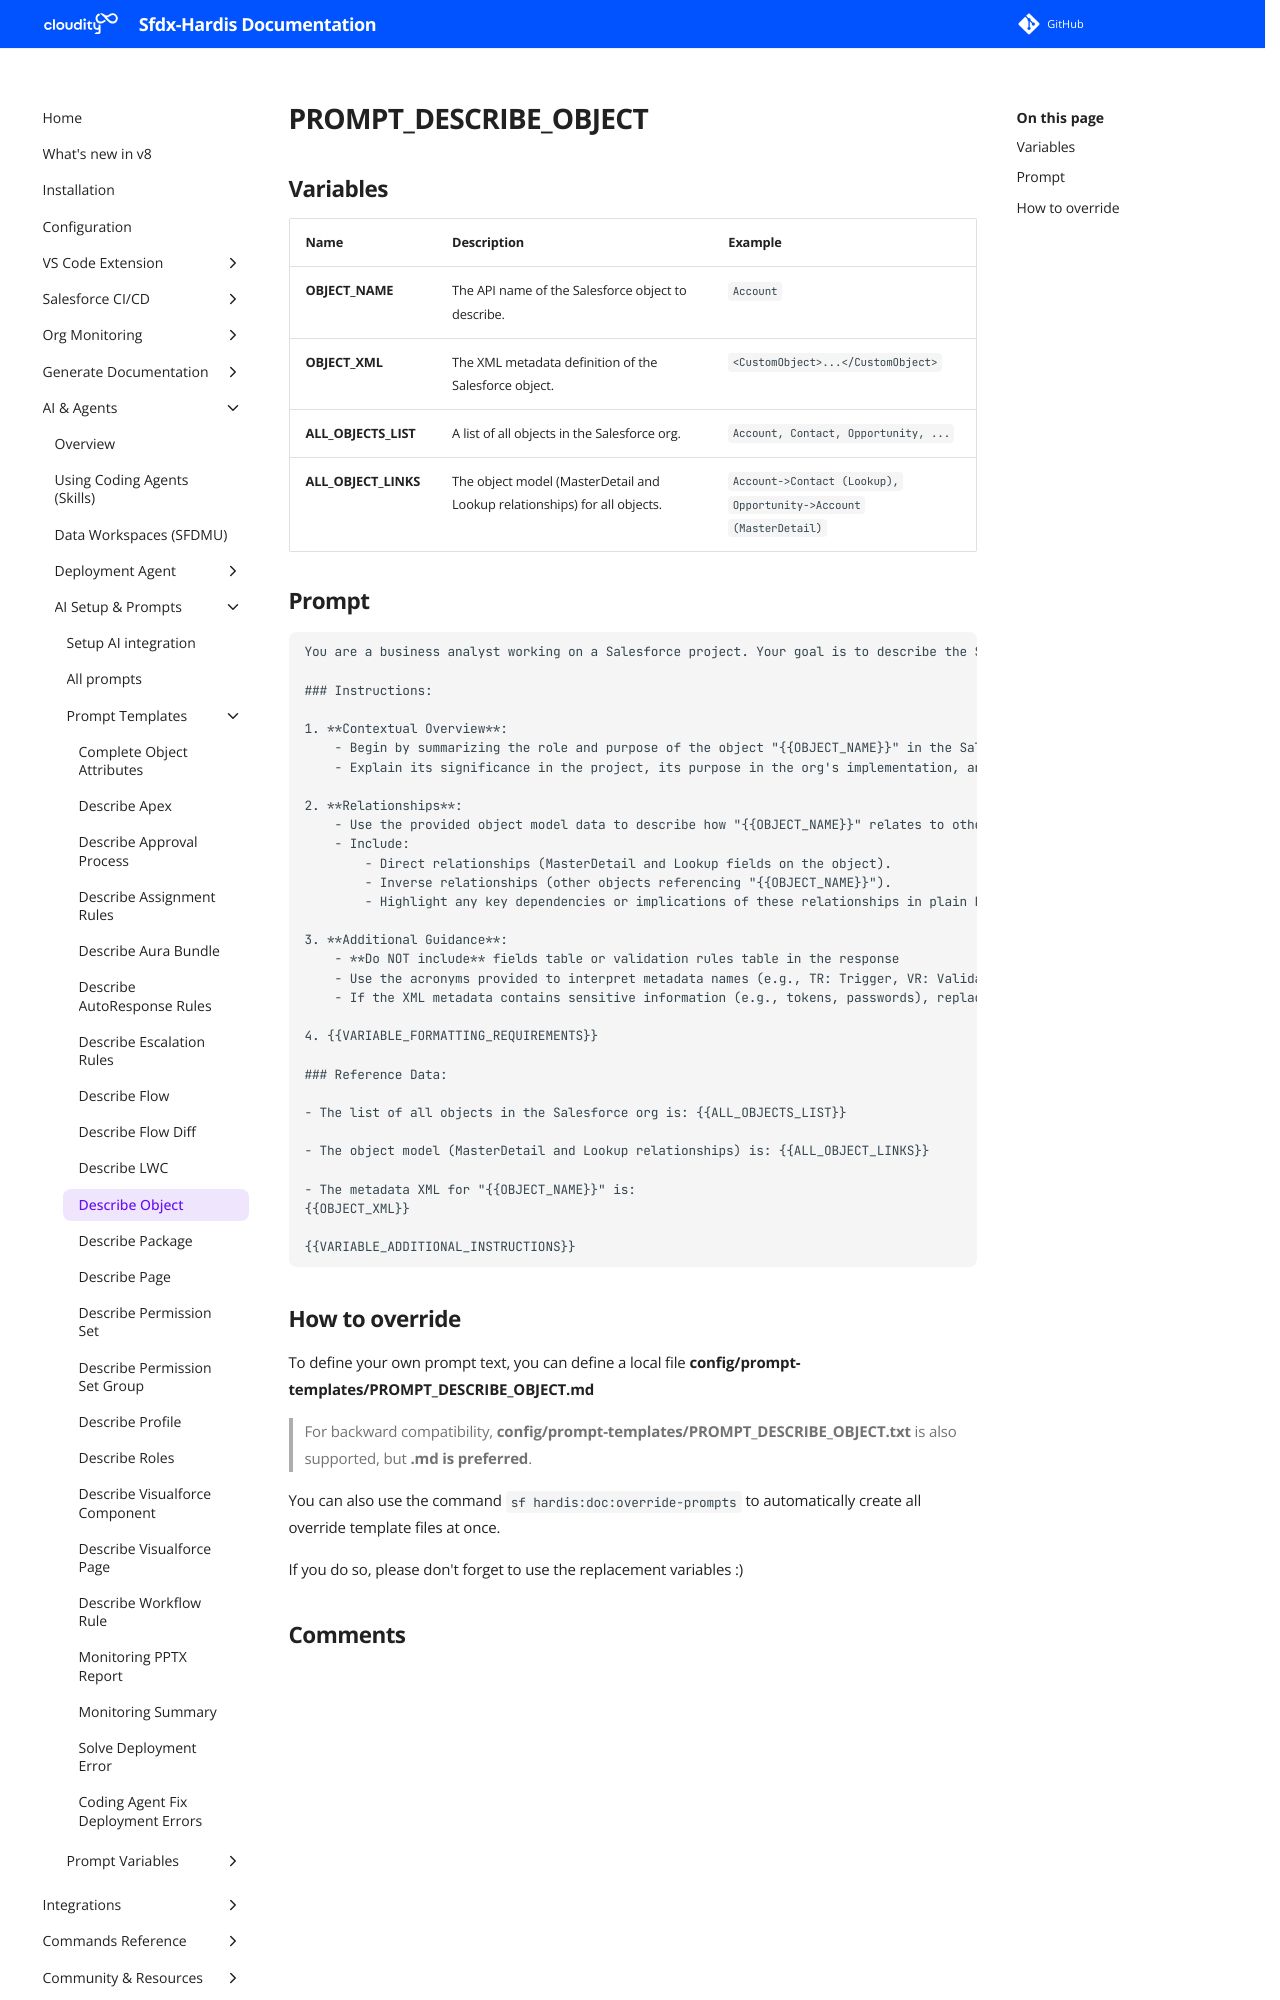

repository: hardisgroupcom/sfdx-hardis · page: prompt-templates/PROMPT_DESCRIBE_OBJECT/index.html · generator: mkdocs

---
title: PROMPT_DESCRIBE_OBJECT
description: Prompt template for PROMPT_DESCRIBE_OBJECT
---

# PROMPT_DESCRIBE_OBJECT

## Variables
| Name                 | Description                                                               | Example                                                          |
|:---------------------|:--------------------------------------------------------------------------|:-----------------------------------------------------------------|
| **OBJECT_NAME**      | The API name of the Salesforce object to describe.                        | `Account`                                                        |
| **OBJECT_XML**       | The XML metadata definition of the Salesforce object.                     | `<CustomObject>...</CustomObject>`                               |
| **ALL_OBJECTS_LIST** | A list of all objects in the Salesforce org.                              | `Account, Contact, Opportunity, ...`                             |
| **ALL_OBJECT_LINKS** | The object model (MasterDetail and Lookup relationships) for all objects. | `Account->Contact (Lookup), Opportunity->Account (MasterDetail)` |

## Prompt

```
You are a business analyst working on a Salesforce project. Your goal is to describe the Salesforce object "{{OBJECT_NAME}}" in plain English, providing a detailed explanation suitable for a business user.  {{VARIABLE_OUTPUT_FORMAT_MARKDOWN_DOC}}

### Instructions:

1. **Contextual Overview**:
    - Begin by summarizing the role and purpose of the object "{{OBJECT_NAME}}" in the Salesforce org.
    - Explain its significance in the project, its purpose in the org's implementation, and any key business processes it supports.

2. **Relationships**:
    - Use the provided object model data to describe how "{{OBJECT_NAME}}" relates to other objects.
    - Include:
        - Direct relationships (MasterDetail and Lookup fields on the object).
        - Inverse relationships (other objects referencing "{{OBJECT_NAME}}").
        - Highlight any key dependencies or implications of these relationships in plain English.

3. **Additional Guidance**:
    - **Do NOT include** fields table or validation rules table in the response
    - Use the acronyms provided to interpret metadata names (e.g., TR: Trigger, VR: Validation Rule, WF: Workflow).
    - If the XML metadata contains sensitive information (e.g., tokens, passwords), replace them with a placeholder (e.g., `[REDACTED]`).

4. {{VARIABLE_FORMATTING_REQUIREMENTS}}

### Reference Data:

- The list of all objects in the Salesforce org is: {{ALL_OBJECTS_LIST}}

- The object model (MasterDetail and Lookup relationships) is: {{ALL_OBJECT_LINKS}}

- The metadata XML for "{{OBJECT_NAME}}" is:
{{OBJECT_XML}}

{{VARIABLE_ADDITIONAL_INSTRUCTIONS}}

```
